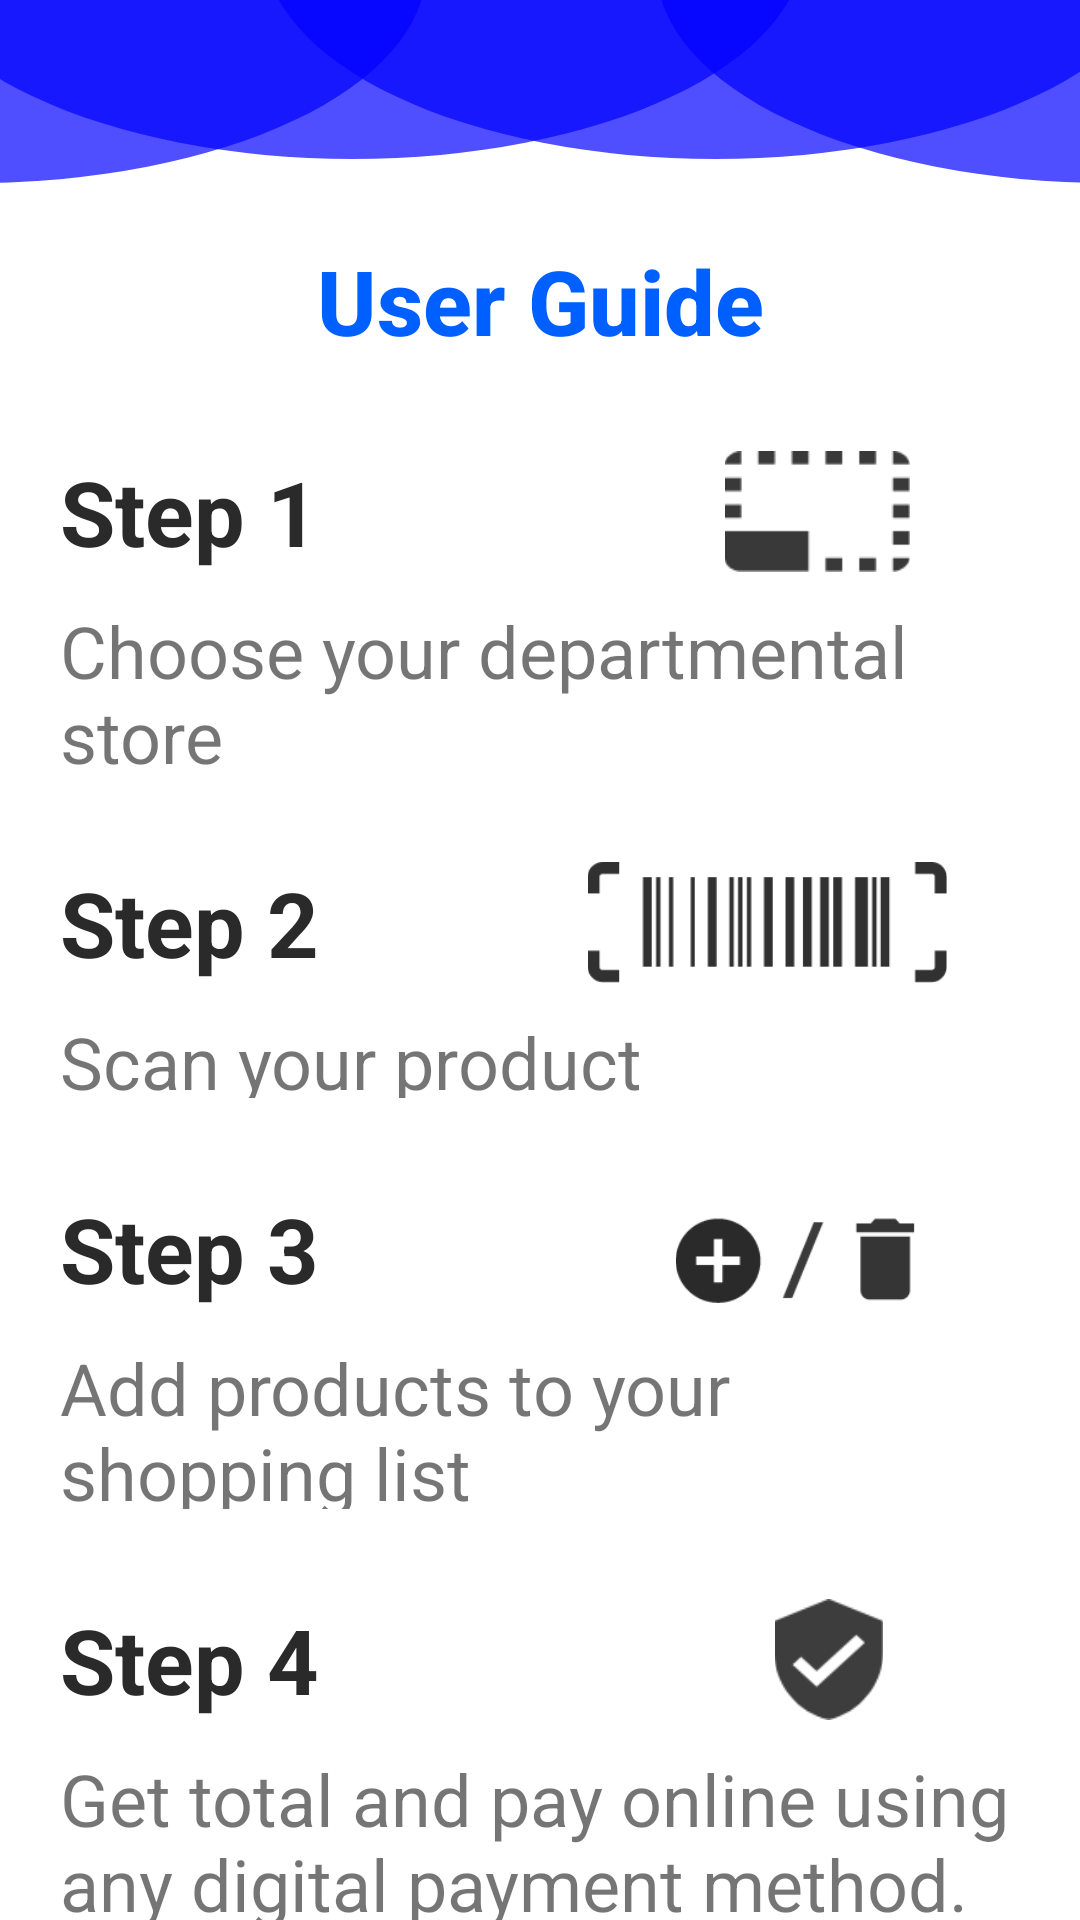

Layout XML and referenced resources for this Android screen:
<!-- AndroidManifest.xml: application theme Theme.IPayApp -->
<!-- res/layout/fragment_guide.xml -->
<?xml version="1.0" encoding="utf-8"?>
<FrameLayout xmlns:android="http://schemas.android.com/apk/res/android"
    xmlns:tools="http://schemas.android.com/tools"
    android:layout_width="match_parent"
    android:layout_height="match_parent"
    xmlns:app="http://schemas.android.com/apk/res-auto"
    android:background="@drawable/aboutsc"
    tools:context=".ui.fragment.GuideFragment">

    <LinearLayout
        android:layout_width="match_parent"
        android:layout_height="wrap_content"
        android:layout_marginLeft="10dp"
        android:layout_marginTop="60dp"
        android:layout_marginRight="10dp"
        android:orientation="vertical">

        <TextView
            android:id="@+id/mission"
            android:layout_width="match_parent"
            android:layout_height="wrap_content"
            android:layout_marginTop="20dp"
            android:fontFamily="sans-serif-medium"
            android:gravity="center"
            android:text="User Guide"
            android:textColor="#005FFF"
            android:textSize="30sp"
            android:textStyle="bold" />

        <LinearLayout
            android:layout_width="match_parent"
            android:layout_height="match_parent"
            android:layout_marginLeft="10dp"
            android:layout_marginTop="30dp"
            android:layout_marginRight="10dp"
            android:orientation="horizontal">

            <TextView
                android:id="@+id/textView4"
                android:layout_width="wrap_content"
                android:layout_height="wrap_content"
                android:layout_weight="1"
                android:text="Step 1"
                android:textColor="#2B2A2A"
                android:textSize="30sp"
                android:textStyle="bold" />

            <ImageView
                android:id="@+id/imageView5"
                android:layout_width="wrap_content"
                android:layout_height="match_parent"
                android:layout_weight="1"
                app:srcCompat="@drawable/select" />

        </LinearLayout>

        <TextView
            android:id="@+id/textView5"
            android:layout_width="wrap_content"
            android:layout_height="wrap_content"
            android:layout_marginLeft="10dp"
            android:layout_marginTop="10dp"
            android:layout_marginRight="10dp"
            android:layout_weight="1"
            android:text="Choose your departmental store"
            android:textSize="24sp" />

        <LinearLayout
            android:layout_width="match_parent"
            android:layout_height="match_parent"
            android:layout_marginLeft="10dp"
            android:layout_marginTop="30dp"
            android:layout_marginRight="10dp"
            android:orientation="horizontal">

            <TextView
                android:id="@+id/textView6"
                android:layout_width="wrap_content"
                android:layout_height="wrap_content"
                android:layout_weight="1"
                android:text="Step 2"
                android:textColor="#2B2A2A"
                android:textSize="30sp"
                android:textStyle="bold" />

            <ImageView
                android:id="@+id/imageView7"
                android:layout_width="wrap_content"
                android:layout_height="match_parent"
                android:layout_weight="1"
                app:srcCompat="@drawable/scancode" />

        </LinearLayout>

        <TextView
            android:id="@+id/textView8"
            android:layout_width="wrap_content"
            android:layout_height="wrap_content"
            android:layout_marginLeft="10dp"
            android:layout_marginTop="10dp"
            android:layout_marginRight="10dp"
            android:layout_weight="1"
            android:text="Scan your product"
            android:textSize="24sp" />

        <LinearLayout
            android:layout_width="match_parent"
            android:layout_height="match_parent"
            android:layout_marginLeft="10dp"
            android:layout_marginTop="30dp"
            android:layout_marginRight="10dp"
            android:orientation="horizontal">

            <TextView
                android:id="@+id/textView7"
                android:layout_width="wrap_content"
                android:layout_height="wrap_content"
                android:layout_weight="1"
                android:text="Step 3"
                android:textColor="#2B2A2A"
                android:textSize="30sp"
                android:textStyle="bold" />

            <ImageView
                android:id="@+id/imageView8"
                android:layout_width="wrap_content"
                android:layout_height="match_parent"
                android:layout_weight="1"
                app:srcCompat="@drawable/adddelete" />

        </LinearLayout>

        <TextView
            android:id="@+id/textView9"
            android:layout_width="wrap_content"
            android:layout_height="wrap_content"
            android:layout_marginLeft="10dp"
            android:layout_marginTop="10dp"
            android:layout_marginRight="10dp"
            android:layout_weight="1"
            android:text="Add products to your shopping list"
            android:textSize="24sp" />

        <LinearLayout
            android:layout_width="match_parent"
            android:layout_height="match_parent"
            android:layout_marginLeft="10dp"
            android:layout_marginTop="30dp"
            android:layout_marginRight="10dp"
            android:orientation="horizontal">

            <TextView
                android:id="@+id/textView3"
                android:layout_width="wrap_content"
                android:layout_height="wrap_content"
                android:layout_weight="1"
                android:text="Step 4"
                android:textColor="#2B2A2A"
                android:textSize="30sp"
                android:textStyle="bold" />

            <ImageView
                android:id="@+id/imageView4"
                android:layout_width="wrap_content"
                android:layout_height="match_parent"
                android:layout_weight="1"
                app:srcCompat="@drawable/payment" />

        </LinearLayout>

        <TextView
            android:id="@+id/textView11"
            android:layout_width="wrap_content"
            android:layout_height="wrap_content"
            android:layout_marginLeft="10dp"
            android:layout_marginTop="10dp"
            android:layout_marginRight="10dp"
            android:layout_weight="1"
            android:text="Get total and pay online using any digital payment method."
            android:textSize="24sp" />

    </LinearLayout>

</FrameLayout>
<!-- resources referenced by this layout -->
<resources>
  <!-- drawable aboutsc: png bitmap (drawable-hdpi, 15554 bytes) -->
  <!-- drawable adddelete: png bitmap (drawable-hdpi, 1548 bytes) -->
  <!-- drawable payment: png bitmap (drawable-hdpi, 792 bytes) -->
  <!-- drawable scancode: png bitmap (drawable-hdpi, 1011 bytes) -->
  <!-- drawable select: png bitmap (drawable-hdpi, 577 bytes) -->
  <style name="Theme.IPayApp" parent="Theme.MaterialComponents.Light.NoActionBar">
          
          <item name="colorPrimary">@color/purple_500</item>
          <item name="colorPrimaryVariant">@color/purple_700</item>
          <item name="colorOnPrimary">@color/white</item>
          
          <item name="colorSecondary">@color/teal_200</item>
          <item name="colorSecondaryVariant">@color/teal_700</item>
          <item name="colorOnSecondary">@color/black</item>
          
          <item name="android:statusBarColor" tools:targetApi="l">?attr/colorPrimaryVariant</item>
          
      </style>
  <color name="purple_500">#FF6200EE</color>
  <color name="purple_700">#FF3700B3</color>
  <color name="white">#FFFFFFFF</color>
  <color name="teal_200">#FF03DAC5</color>
  <color name="teal_700">#FF018786</color>
  <color name="black">#FF000000</color>
</resources>
